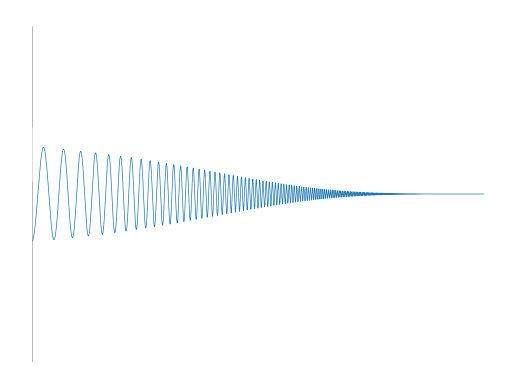

Python code for this plot:
import numpy as np
import matplotlib.pyplot as plt

n = 1000000
t = np.logspace(np.log10(10),np.log10(500),n)

A = [1,1,1.5,1.5]
d = [.004,.001,.002,.0015]
f = [3,1,2,2.5]

x = A[0]*np.sin(t*f[0])*np.exp(-d[0]*t) + A[1]*np.sin(t*f[1])*np.exp(-d[1]*t)
y = A[2]*np.sin(t*f[2])*np.exp(-d[2]*t) + A[3]*np.sin(t*f[3])*np.exp(-d[3]*t)

plt.plot(x,y,'k',linewidth=.1)
plt.axis('off')
plt.show()

plt.plot(np.sin(t*f[0])*np.exp(-d[0]*5*t),linewidth=.5)
plt.show()